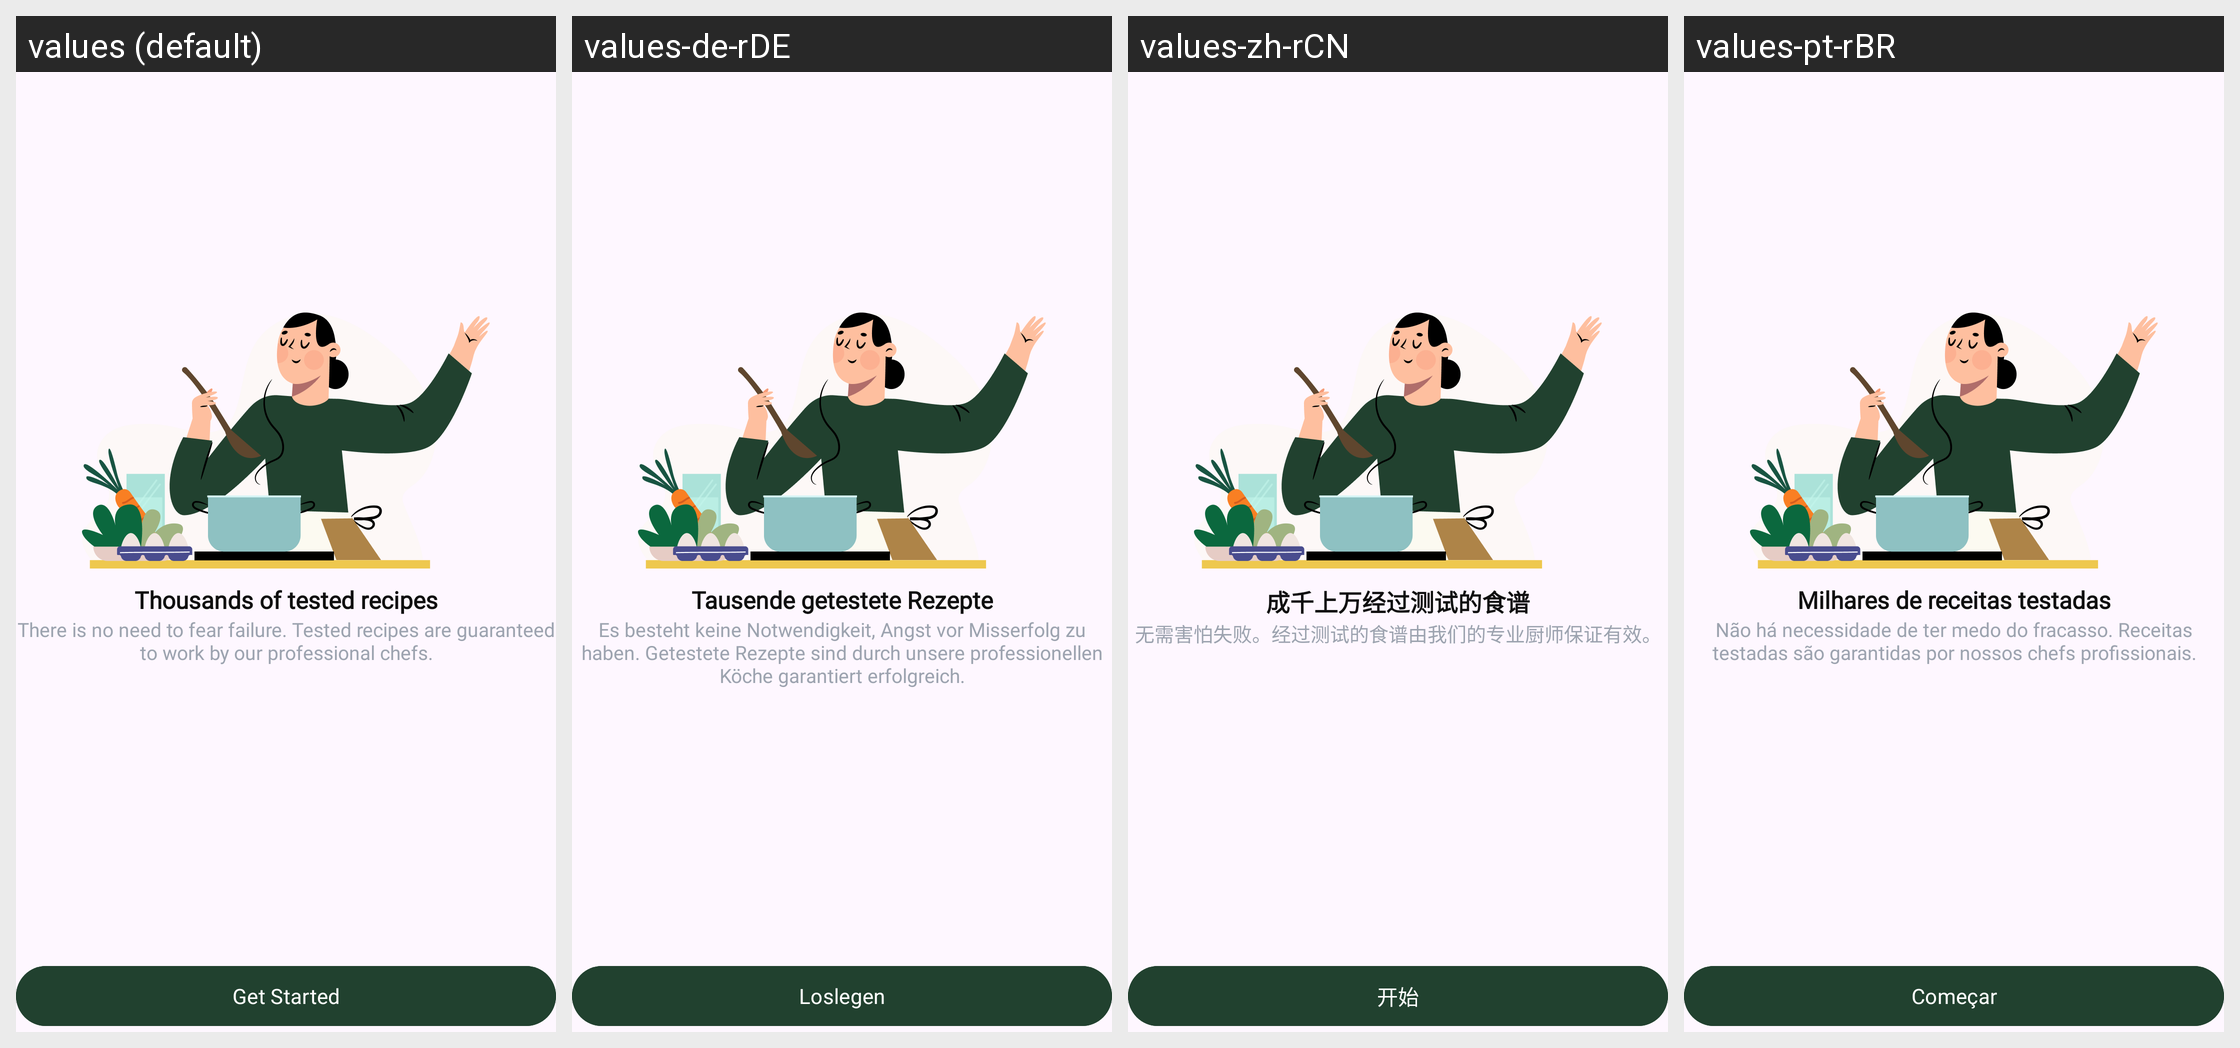

Translations of the strings shown on this Android screen, per locale in the grid:
Android screen res/layout/fragment_intro.xml rendered under 4 locales, left to right: values (default), values-de-rDE, values-zh-rCN, values-pt-rBR. Device: Nexus 5 (rendered at 1080×1920; each locale shown at half size, 540×960, under a caption strip naming it); theme Theme.QuickBit.
Other locales in the repository, not shown: values-ar-rEG, values-es-rES, values-fr-rFR, values-ru-rRU.
Strings drawn on this screen, with the default value and each locale's value (text and hints the layout hard-codes, and strings that could not be matched under every locale, appear in the picture but are not listed):

thousands_of_tested_recipes
  values: Thousands of tested recipes
  values-de-rDE: Tausende getestete Rezepte
  values-zh-rCN: 成千上万经过测试的食谱
  values-pt-rBR: Milhares de receitas testadas

intro_desc_text
  values: There is no need to fear failure. Tested recipes are guaranteed to work by our professional chefs.
  values-de-rDE: Es besteht keine Notwendigkeit, Angst vor Misserfolg zu haben. Getestete Rezepte sind durch unsere professionellen Köche garantiert erfolgreich.
  values-zh-rCN: 无需害怕失败。经过测试的食谱由我们的专业厨师保证有效。
  values-pt-rBR: Não há necessidade de ter medo do fracasso. Receitas testadas são garantidas por nossos chefs profissionais.

get_started
  values: Get Started
  values-de-rDE: Loslegen
  values-zh-rCN: 开始
  values-pt-rBR: Começar
